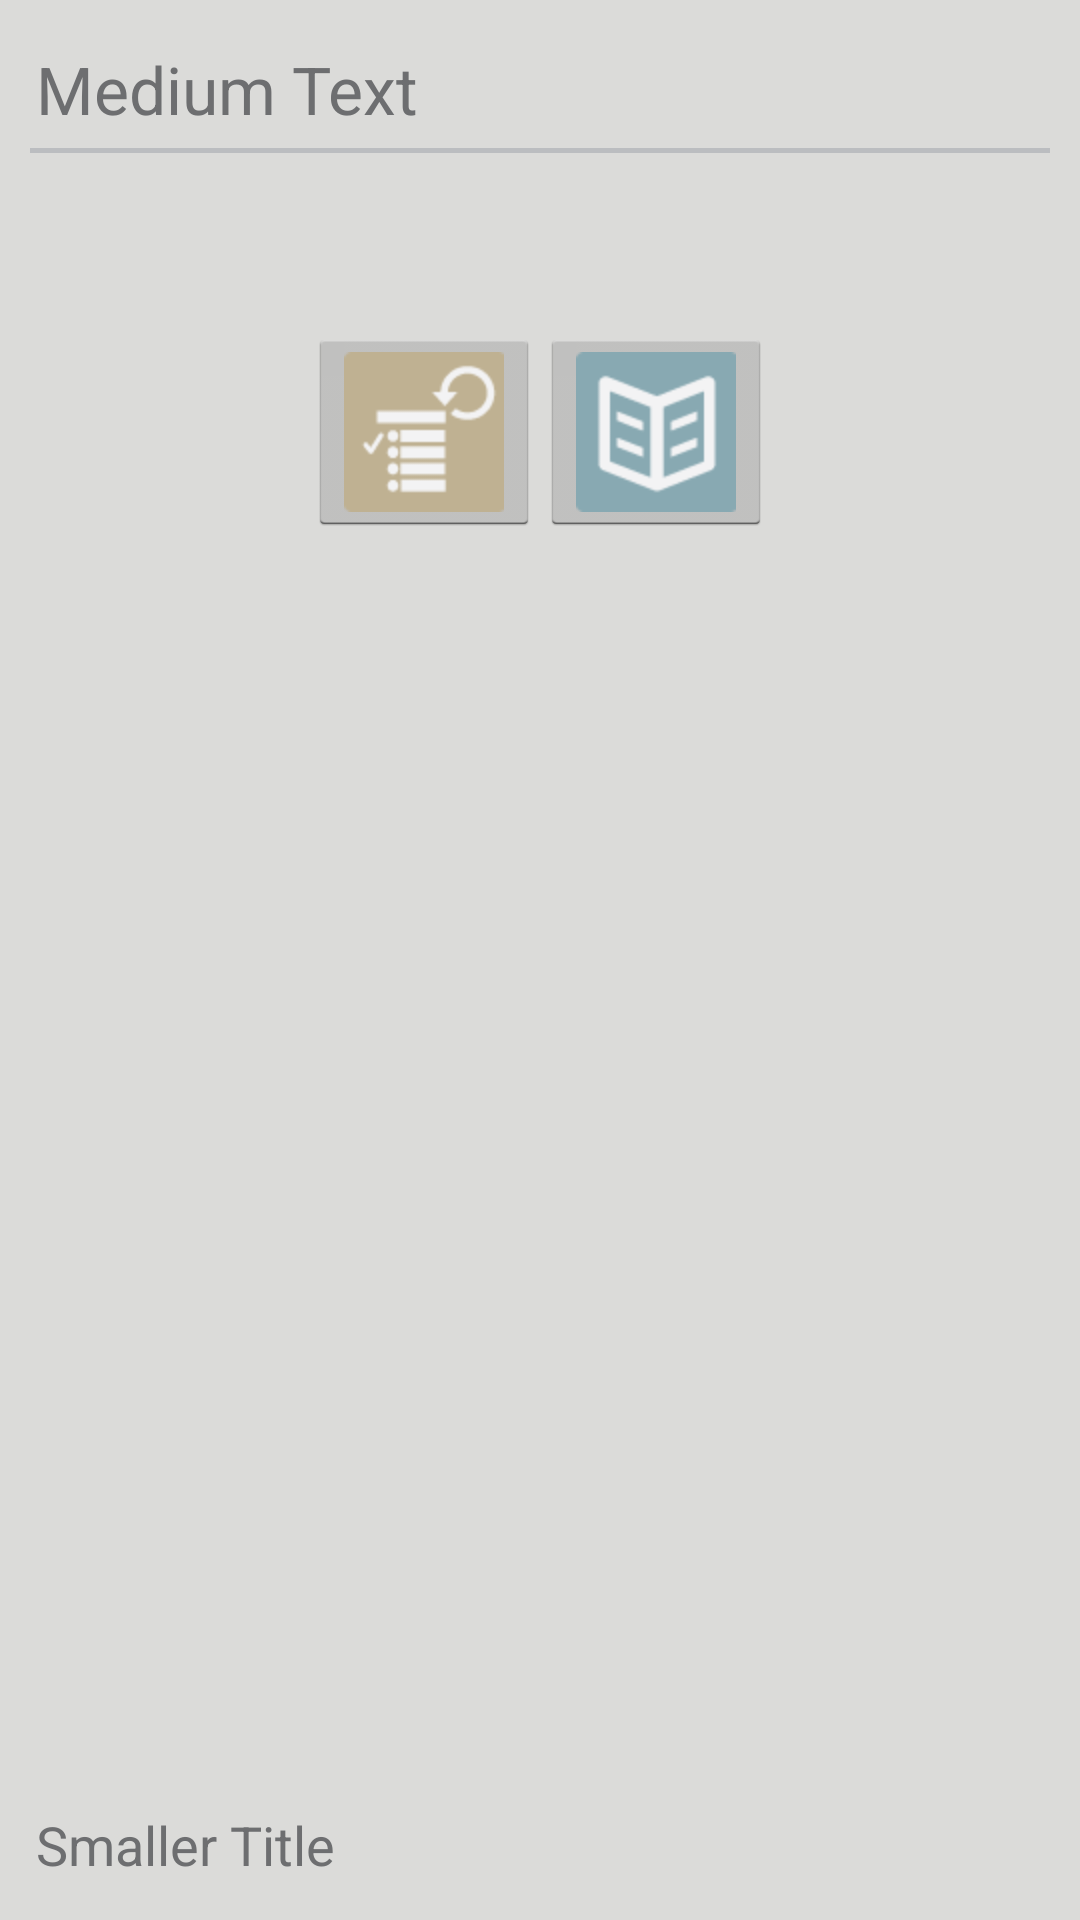

Reconstruct the res/layout file that produces this screen, plus the resources it refers to.
<!-- AndroidManifest.xml: application theme AppTheme -->
<!-- res/layout/activity_quizzesresult.xml -->
<?xml version="1.0" encoding="utf-8"?>
<LinearLayout xmlns:android="http://schemas.android.com/apk/res/android"
    android:layout_width="match_parent"
    android:layout_height="match_parent"
    android:orientation="vertical" >

    <include
        android:layout_width="wrap_content"
        android:layout_height="wrap_content"
        layout="@layout/title_text" />

    <LinearLayout
        android:id="@+id/quizResultLayout"
        android:layout_width="wrap_content"
        android:layout_height="wrap_content"
        android:orientation="horizontal" >

        <TextView
            android:id="@+id/quizResultText"
            android:layout_width="wrap_content"
            android:layout_height="wrap_content"
            android:layout_marginLeft="18dp"
            android:layout_marginTop="10dp"
            android:textAppearance="?android:attr/textAppearanceMedium"
            android:textColor="@color/content"
            android:textIsSelectable="true" />
    </LinearLayout>

    <LinearLayout
        android:layout_width="match_parent"
        android:layout_height="wrap_content"
        android:layout_marginTop="24dp"
        android:gravity="center" >

        <ImageButton
            android:id="@+id/retakeButton"
            android:layout_width="wrap_content"
            android:layout_height="wrap_content"
            android:contentDescription="@string/retakeQuiz"
            android:src="@drawable/retake" />

        <ImageButton
            android:id="@+id/coursesButton"
            android:layout_width="wrap_content"
            android:layout_height="wrap_content"
            android:contentDescription="@string/coursesList"
            android:src="@drawable/course" />

    </LinearLayout>

    <LinearLayout
        android:layout_width="match_parent"
        android:layout_height="0dp"
        android:layout_weight="1"
        android:gravity="bottom"
        android:orientation="vertical" >
        
        <include
                android:layout_width="match_parent"
                android:layout_height="wrap_content"
                android:layout_gravity="bottom"
                layout="@layout/sub_title_text" />

	    <HorizontalScrollView
	        android:layout_width="match_parent"
	  		android:layout_height="wrap_content"
	        android:scrollbars="none"
	        android:layout_gravity="bottom" >

	        
	            <include
	                android:id="@+id/quiz_rowview"
	                android:layout_width="wrap_content"
	                android:layout_height="wrap_content"
	                android:layout_gravity="bottom"
	                android:layout_marginBottom="8dp"
	                android:layout_marginLeft="12dp"
	                android:layout_marginRight="16dp"
	                layout="@layout/custom_row_view" />
	          
	
	    </HorizontalScrollView>
    </LinearLayout>
   
</LinearLayout>
<!-- res/layout/title_text.xml (included above) -->
<?xml version="1.0" encoding="utf-8"?>
<LinearLayout xmlns:android="http://schemas.android.com/apk/res/android"
    android:layout_width="match_parent"
    android:layout_height="wrap_content"
    android:orientation="vertical" >
   
   	<TextView
		android:id="@+id/title"
		android:layout_width="match_parent"
		android:layout_height="wrap_content"
		android:text="Medium Text"
		android:textAppearance="?android:attr/textAppearanceLarge"
		android:paddingTop="15dp" 
		android:paddingLeft="@dimen/activity_horizontal_margin"
		android:paddingRight="@dimen/activity_horizontal_margin"
		android:paddingBottom="5dp"
		android:gravity="bottom"
		android:textColor="@color/headers"
	/>
   	
   	<View
   	    android:layout_marginLeft="@dimen/activity_horizontal_margin_minus_two"
   	    android:layout_marginRight="@dimen/activity_horizontal_margin_minus_two"
	    android:layout_width="match_parent"
	    android:layout_height="1.5dp"
	    android:background="@color/divider" 
	/>

</LinearLayout>
<!-- res/layout/sub_title_text.xml (included above) -->
<?xml version="1.0" encoding="utf-8"?>
<TextView
    xmlns:android="http://schemas.android.com/apk/res/android"
    android:id="@+id/subtitle"
    android:layout_width="match_parent"
    android:layout_height="wrap_content"
    android:textAppearance="?android:attr/textAppearanceMedium"
    android:paddingTop="15dp" 
    android:paddingLeft="@dimen/activity_horizontal_margin"
    android:paddingRight="@dimen/activity_horizontal_margin"
    android:paddingBottom="5dp"
    android:gravity="bottom"
    android:text="Smaller Title"
    android:textColor="@color/headers"
    android:textIsSelectable="false" />
<!-- res/layout/custom_row_view.xml (included above) -->
<?xml version="1.0" encoding="utf-8"?>
<LinearLayout xmlns:android="http://schemas.android.com/apk/res/android" 
    android:id="@+id/row"
    android:layout_width="match_parent" 
    android:layout_height="wrap_content"
	android:orientation="horizontal"
/>
<!-- resources referenced by this layout -->
<resources>
  <color name="content">#3f3f3f</color>
  <color name="divider">#bbbdc0</color>
  <color name="headers">#6d6e70</color>
  <dimen name="activity_horizontal_margin">12dp</dimen>
  <dimen name="activity_horizontal_margin_minus_two">10dp</dimen>
  <!-- drawable course: png bitmap (drawable-hdpi, 4117 bytes) -->
  <!-- drawable retake: png bitmap (drawable-hdpi, 4236 bytes) -->
  <string name="coursesList">Courses</string>
  <string name="retakeQuiz">Retake Quiz</string>
  <style name="AppTheme" parent="AppBaseTheme">
          
          <item name="android:windowBackground">@color/background</item>
          <item name="android:actionBarStyle">@style/ActionBar</item>
      </style>
  <style name="AppBaseTheme" parent="android:Theme.Holo.Light">
          
          
          
      </style>
  <color name="background">#dbdbd9</color>
  <style name="ActionBar" parent="@android:style/Widget.Holo.Light.ActionBar">
      	<item name="android:background">@color/action_bar</item>
      	<item name="android:icon">@drawable/actionbar_logo</item>
      	<item name="android:titleTextStyle">@style/TitleTextStyle</item>
      	
  	</style>
  <color name="action_bar">#3f3f3f</color>
  <!-- drawable actionbar_logo: png bitmap (drawable-hdpi, 3693 bytes) -->
  <style name="TitleTextStyle" parent="@android:style/TextAppearance">
  	    <item name="android:textColor">@color/divider</item>
  	</style>
</resources>
